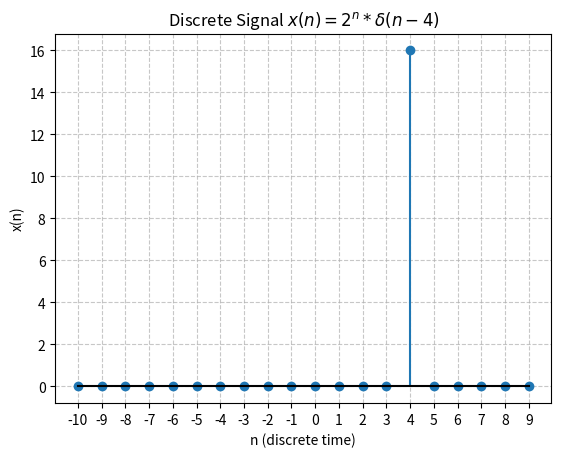

Reproduce this figure in Python.
import numpy as np
import matplotlib.pyplot as plt

n = np.arange(-10, 10)

x = np.zeros_like(n)

valid_indices = (n == 4)
x[valid_indices] = 2 ** 4

plt.stem(n, x, basefmt="black")

plt.title(r"Discrete Signal $x(n) = 2^n*\delta(n-4)$")
plt.xlabel("n (discrete time)")
plt.ylabel("x(n)")
plt.xticks(n)  # Force ticks at every integer
plt.grid(True, linestyle='--', alpha=0.7)

plt.savefig("plot.png")
